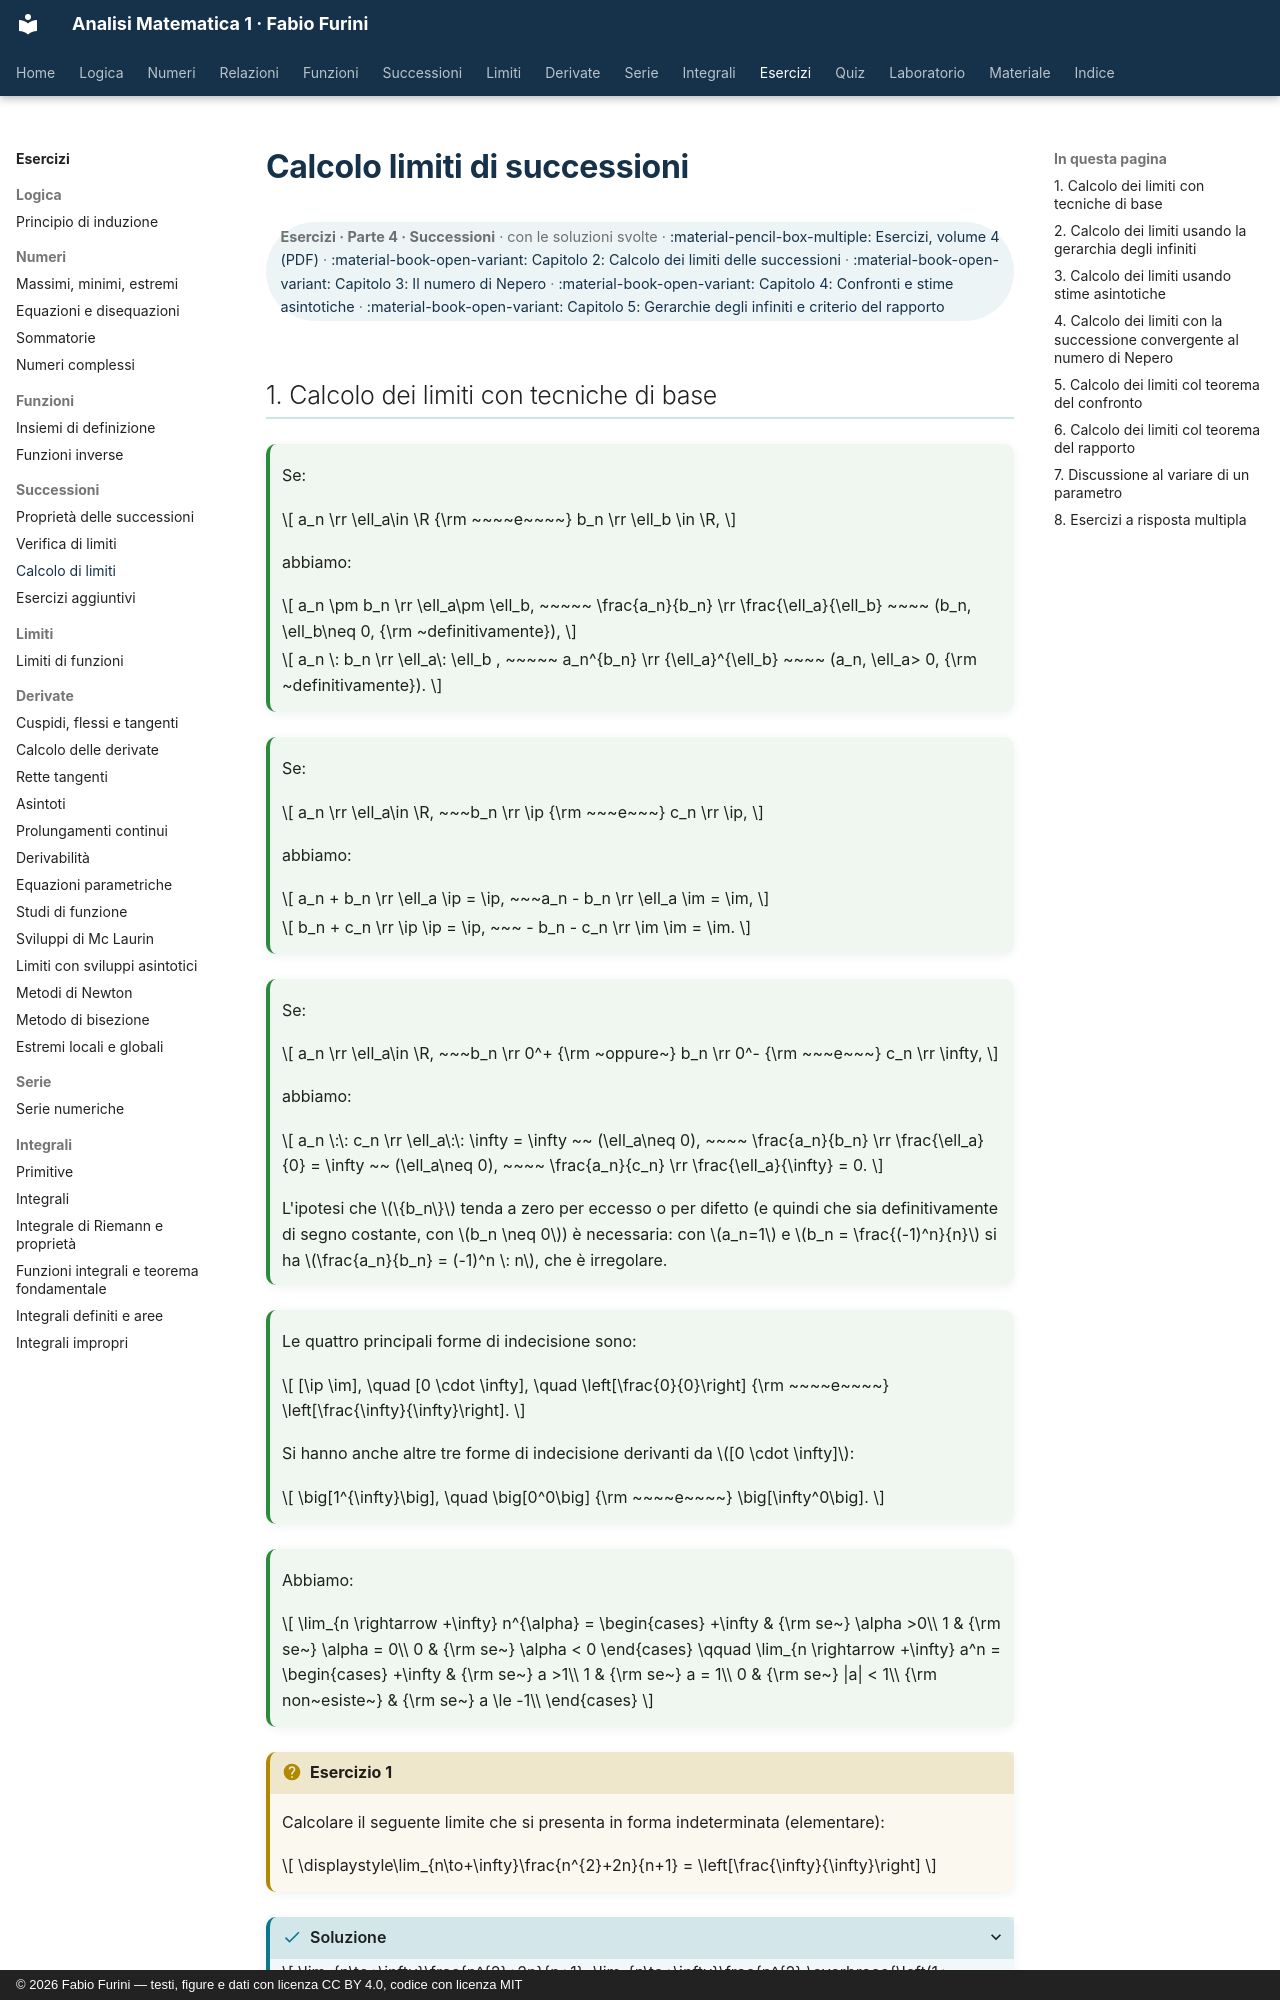

repository: fabiofurini/analisi-matematica-1 · page: esercizi/es-successioni-03-calcolo-limiti/index.html · generator: mkdocs · copyright: © 2026 Fabio Furini — testi, figure e dati con licenza CC BY 4.0, codice con licenza MIT

---
title: "Calcolo limiti di successioni"
---

# Calcolo limiti di successioni

<div class="info-capitolo" markdown>

**Esercizi · Parte 4 · Successioni** · con le soluzioni svolte · [:material-pencil-box-multiple: Esercizi, volume 4 (PDF)](../pdf/esercizi-4-limiti.pdf) · [:material-book-open-variant: Capitolo 2: Calcolo dei limiti delle successioni](../successioni/02-calcolo-limiti.md) · [:material-book-open-variant: Capitolo 3: Il numero di Nepero](../successioni/03-nepero.md) · [:material-book-open-variant: Capitolo 4: Confronti e stime asintotiche](../successioni/04-stime-asintotiche.md) · [:material-book-open-variant: Capitolo 5: Gerarchie degli infiniti e criterio del rapporto](../successioni/05-gerarchie-infiniti.md)

</div>
